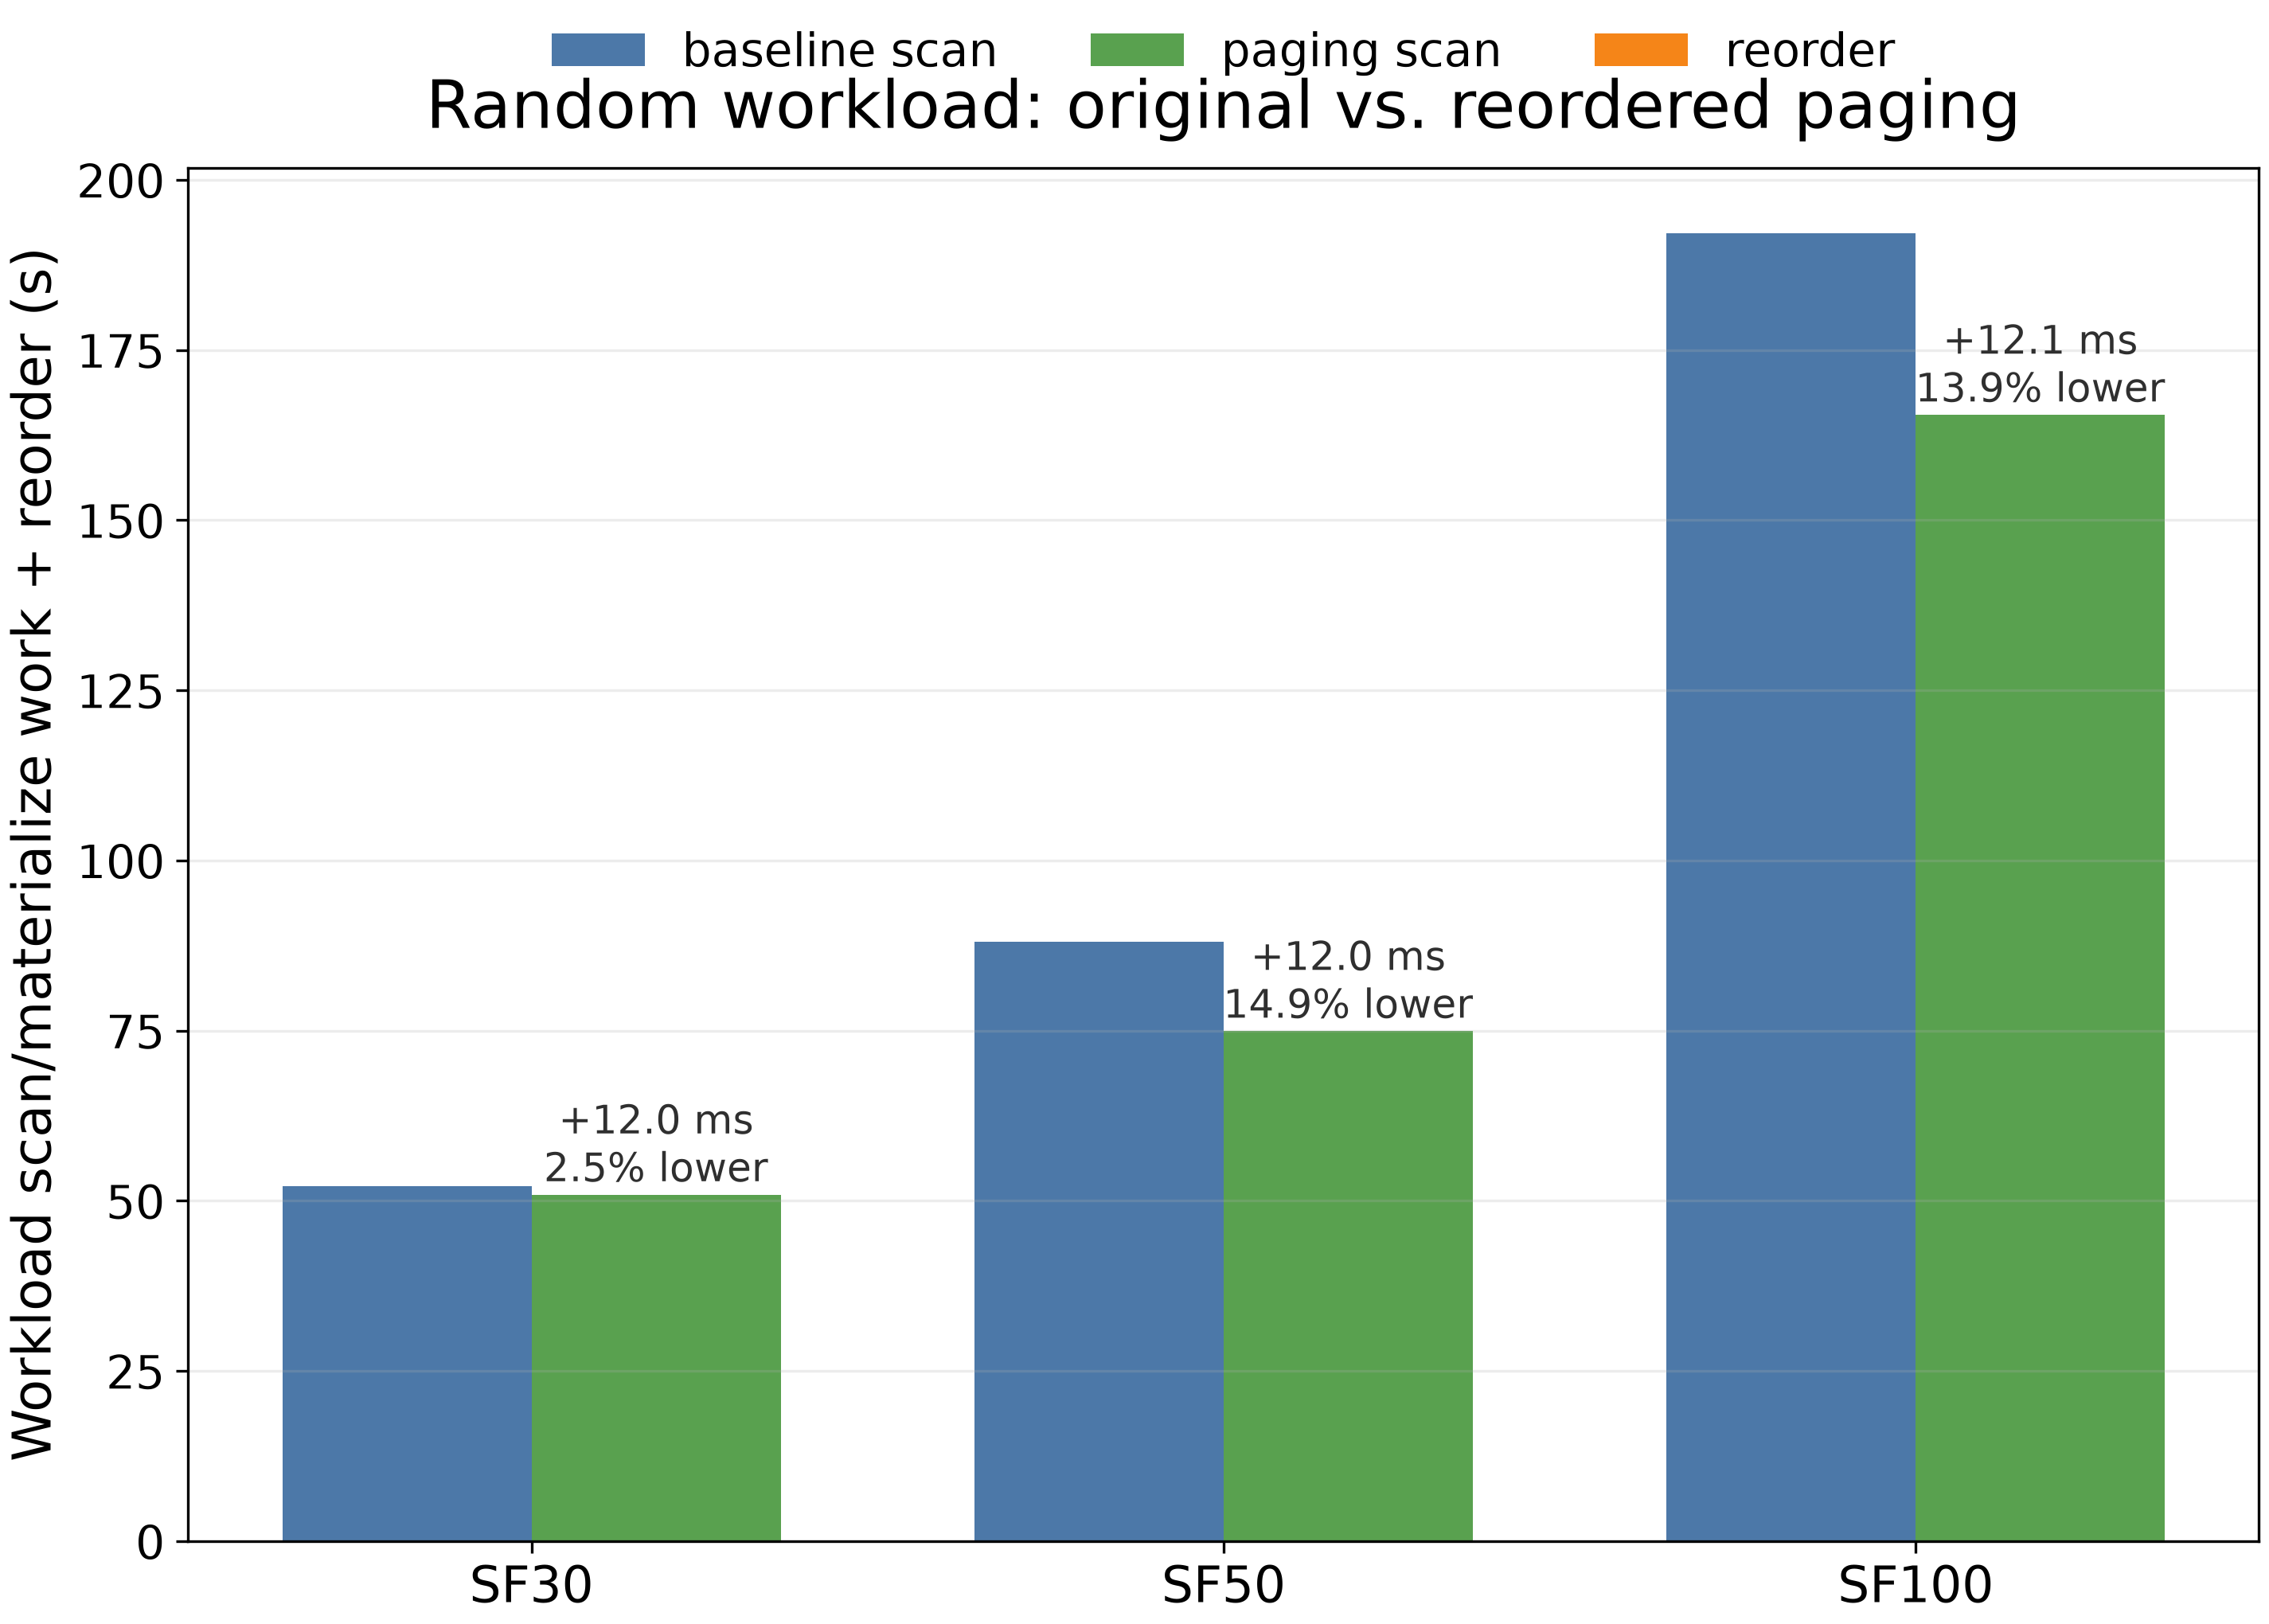

The table this chart was drawn from, first rows:
label, baseline_source, target_source, baseline_series, target_series, reorder_policy, reorder_changed, reorder_overlap_ratio_before, reorder_overlap_ratio_after, baseline_scan_materialize_work_ms, target_scan_materialize_work_ms, reorder_elapsed_ms, target_scan_plus_reorder_ms, scan_plus_reorder_saved_ms, scan_plus_reorder_reduction_ratio
SF30, experiment/fixed_page_runs/sf30_random_1…, experiment/fixed_page_runs/sf30_random_r…, baseline, paging, fixed-overlap, True, 0.3595, 0.6832, 52175, 50871, 11.97, 50882, 1292, 0.02477
SF50, experiment/fixed_page_runs/sf50_random_1…, experiment/fixed_page_runs/sf50_random_r…, baseline, paging, fixed-overlap, True, 0.3595, 0.6832, 88033, 74901, 12.03, 74913, 13120, 0.149
SF100, experiment/fixed_page_runs/sf100_random_…, experiment/fixed_page_runs/sf100_random_…, baseline, paging, fixed-overlap, True, 0.3595, 0.6832, 192175, 165436, 12.1, 165448, 26728, 0.1391
